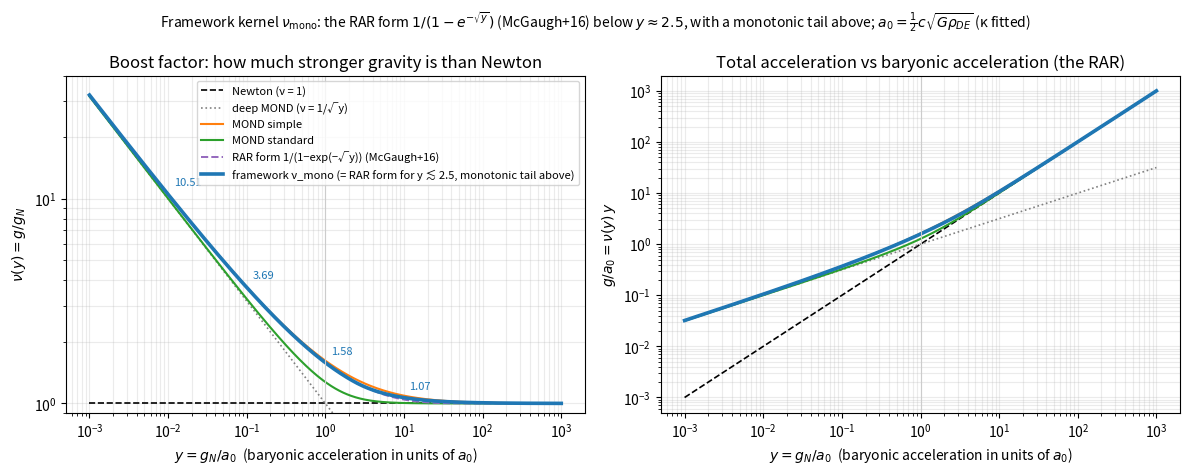

This figure's Python source: (Note: this script raises an exception after producing the figure.)
"""Chart of the framework's kernel nu(y) = 1/(1-exp(-sqrt y)) vs Newton and two standard MOND kernels."""
import numpy as np, matplotlib
matplotlib.use("Agg")
import matplotlib.pyplot as plt
from scipy.optimize import brentq
# nu_mono exactly as in the framework engine (campaign_fresh_gravity/CFG424_turnaround_catchment/cfg424_pm.py)
def h_rar(y):
    y=np.asarray(y,float)
    with np.errstate(over="ignore"):
        return np.where(y<1e4, y/np.expm1(np.sqrt(np.minimum(y,1e4))), 0.0)
def dh_rar(y,e=1e-6): return (h_rar(y*(1+e))-h_rar(y*(1-e)))/(2*y*e)
Y_P=brentq(lambda t: float(dh_rar(t)),1.0,5.0); H_P=float(h_rar(Y_P)); DELTA=0.05
LYG=np.linspace(-12,12,240001); YG=10**LYG
DH=np.maximum(dh_rar(YG),DELTA*H_P/(YG+Y_P))
HM=float(h_rar(YG[0]))+np.concatenate([[0.0],np.cumsum(0.5*(DH[1:]+DH[:-1])*np.diff(YG))])
def nu_mono(y): y=np.maximum(np.asarray(y,float),1e-12); return 1.0+np.interp(np.log10(y),LYG,HM)/y

y = np.logspace(-3, 3, 600)
nu_rar = 1.0 / (1.0 - np.exp(-np.sqrt(y)))                  # McGaugh+16 RAR form
nu_fw = nu_mono(y)                                            # framework kernel nu_mono
nu_simple = 0.5 + np.sqrt(0.25 + 1.0 / y)                    # MOND 'simple'
nu_standard = np.sqrt(0.5 + np.sqrt(0.25 + 1.0 / y**2))      # MOND 'standard'
deep = 1.0 / np.sqrt(y)                                       # deep-MOND limit

fig, ax = plt.subplots(1, 2, figsize=(12, 4.8))
for a, f, lab in [(ax[0], lambda v: v, r"$\nu(y)=g/g_N$"), (ax[1], lambda v: v * y, r"$g/a_0 = \nu(y)\,y$")]:
    a.loglog(y, f(np.ones_like(y)), "k--", lw=1.2, label="Newton (ν = 1)")
    a.loglog(y, f(deep), ":", color="grey", lw=1.2, label="deep MOND (ν = 1/√y)")
    a.loglog(y, f(nu_simple), color="tab:orange", lw=1.5, label="MOND simple")
    a.loglog(y, f(nu_standard), color="tab:green", lw=1.5, label="MOND standard")
    a.loglog(y, f(nu_rar), color="tab:purple", lw=1.4, ls="--", label="RAR form 1/(1−exp(−√y)) (McGaugh+16)")
    a.loglog(y, f(nu_fw), color="tab:blue", lw=2.6, label="framework ν_mono (= RAR form for y ≲ 2.5, monotonic tail above)")
    a.axvline(1, color="0.8", lw=0.8)
    a.set_xlabel(r"$y = g_N/a_0$  (baryonic acceleration in units of $a_0$)")
    a.set_ylabel(lab); a.grid(True, which="both", alpha=0.25)
ax[0].set_ylim(0.9, 40); ax[0].set_title("Boost factor: how much stronger gravity is than Newton")
ax[1].set_title("Total acceleration vs baryonic acceleration (the RAR)")
ax[0].legend(fontsize=8, loc="upper right")
for yy in (0.01, 0.1, 1, 10):
    v = float(nu_mono(yy))
    ax[0].annotate(f"{v:.2f}", (yy, v), textcoords="offset points", xytext=(4, 6), fontsize=8, color="tab:blue")
fig.suptitle(r"Framework kernel $\nu_{\rm mono}$: the RAR form $1/(1-e^{-\sqrt{y}})$ (McGaugh+16) below $y\approx2.5$, with a monotonic tail above; $a_0=\frac{1}{2}c\sqrt{G\rho_{DE}}$ (κ fitted)", fontsize=10)
fig.tight_layout()
fig.savefig("explainers/img/kernel_nu_mono.png", dpi=150)
print("wrote explainers/img/kernel_nu_mono.png")
